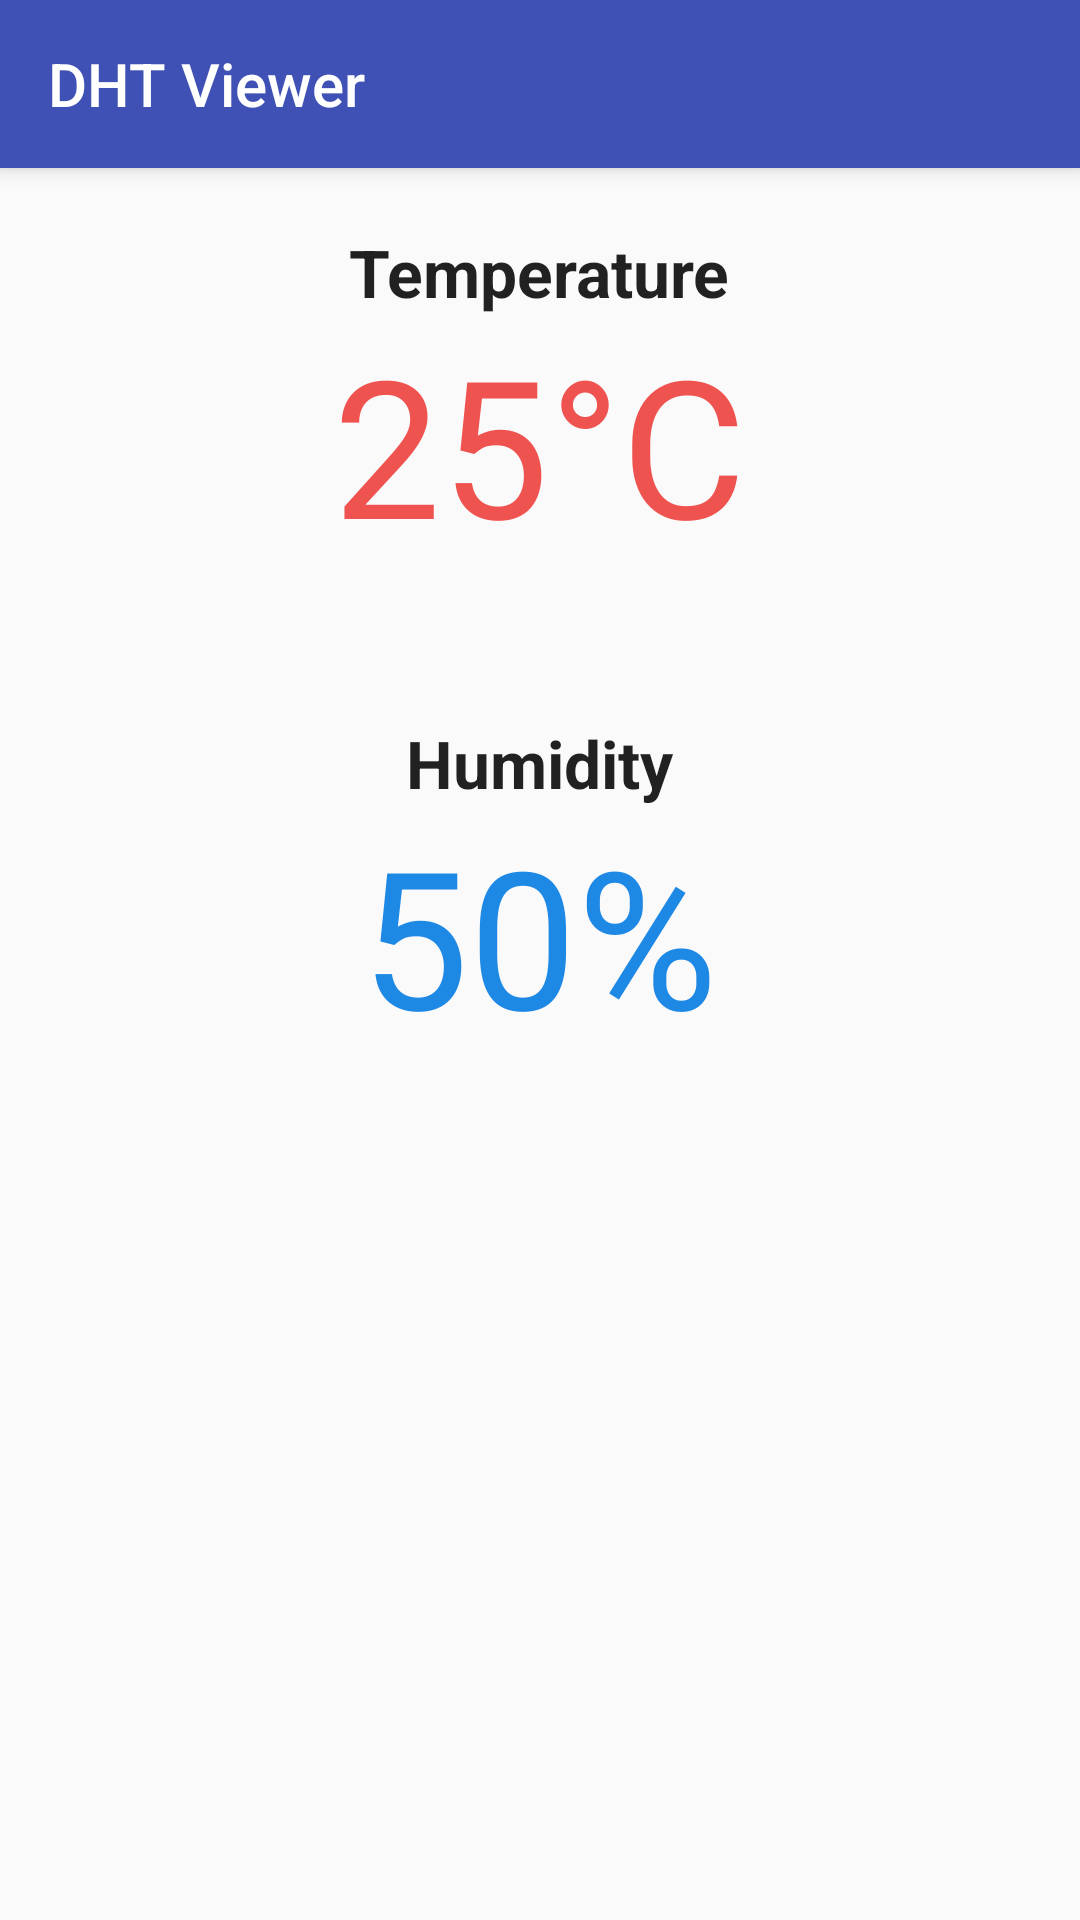

This screen was rendered from an Android layout file. Write that file and the resources it references.
<!-- AndroidManifest.xml: application theme AppTheme -->
<!-- res/layout/activity_main.xml -->
<?xml version="1.0" encoding="utf-8"?>

<LinearLayout xmlns:android="http://schemas.android.com/apk/res/android"
    xmlns:tools="http://schemas.android.com/tools"
    android:layout_width="fill_parent"
    android:layout_height="fill_parent"
    tools:context="hu.example.dhtviewer.MainActivity"
    android:orientation="vertical">

    <include
        android:id="@+id/toolbar"
        layout="@layout/toolbar"
        xmlns:android="http://schemas.android.com/apk/res/android"
        android:layout_width="fill_parent"
        android:layout_height="wrap_content" />

    <ScrollView
        android:layout_width="fill_parent"
        android:layout_height="fill_parent"
        android:id="@+id/scrollView" >

        <RelativeLayout
            android:layout_width="match_parent"
            android:layout_height="match_parent"
            android:paddingTop="20dp">

            <TextView
                android:layout_width="wrap_content"
                android:layout_height="wrap_content"
                android:textAppearance="?android:attr/textAppearanceLarge"
                android:text="Temperature"
                android:id="@+id/textView"
                android:textStyle="bold"
                android:layout_gravity="center_horizontal"
                android:layout_alignParentTop="true"
                android:layout_centerHorizontal="true" />

            <TextView
                android:layout_width="wrap_content"
                android:layout_height="wrap_content"
                android:textAppearance="?android:attr/textAppearanceLarge"
                android:id="@+id/textView2"
                android:text="25°C"
                android:textColor="#ef5350"
                android:textSize="@dimen/notification_large_icon_height"
                android:layout_gravity="center_horizontal"
                android:layout_below="@+id/textView"
                android:layout_centerHorizontal="true" />

            <TextView
                android:layout_width="wrap_content"
                android:layout_height="wrap_content"
                android:id="@+id/textView5"
                android:layout_below="@+id/textView2"
                android:layout_centerHorizontal="true"
                android:layout_gravity="center_horizontal" />

            <TextView
                android:layout_width="wrap_content"
                android:layout_height="wrap_content"
                android:textAppearance="?android:attr/textAppearanceLarge"
                android:text="Humidity"
                android:id="@+id/textView3"
                android:textStyle="bold"
                android:layout_gravity="center_vertical"
                android:layout_below="@+id/textView5"
                android:layout_centerHorizontal="true"
                android:layout_marginTop="30dp" />

            <TextView
                android:layout_width="wrap_content"
                android:layout_height="wrap_content"
                android:textAppearance="?android:attr/textAppearanceLarge"
                android:text="50%"
                android:id="@+id/textView4"
                android:textColor="#1e88e5"
                android:textSize="@dimen/notification_large_icon_height"
                android:layout_gravity="center_horizontal"
                android:layout_below="@+id/textView3"
                android:layout_centerHorizontal="true" />

            <TextView
                android:layout_width="wrap_content"
                android:layout_height="wrap_content"
                android:id="@+id/textView6"
                android:layout_below="@+id/textView4"
                android:layout_centerHorizontal="true"
                android:layout_gravity="center_horizontal"
                android:layout_marginBottom="50dp" />

            <TextView
                android:layout_width="wrap_content"
                android:layout_height="wrap_content"
                android:textAppearance="?android:attr/textAppearanceMedium"
                android:text=""
                android:id="@+id/textView8"
                android:layout_gravity="center_horizontal"
                android:layout_alignParentBottom="true"
                android:layout_centerHorizontal="true" />

        </RelativeLayout>
    </ScrollView>

</LinearLayout>
<!-- res/layout/toolbar.xml (included above) -->
<?xml version="1.0" encoding="utf-8"?>

<android.support.v7.widget.Toolbar
    xmlns:android="http://schemas.android.com/apk/res/android"
    xmlns:app="http://schemas.android.com/apk/res-auto"
    android:id="@+id/toolbar"
    android:layout_width="match_parent"
    android:layout_height="wrap_content"
    android:background="@color/colorPrimary"
    android:elevation="4dp"
    app:navigationIcon="@mipmap/ic_launcher"
    app:title="@string/app_name"
    app:theme="@style/ThemeOverlay.AppCompat.Dark.ActionBar"
    app:popupTheme="@style/ThemeOverlay.AppCompat.Light"
    />
<!-- resources referenced by this layout -->
<resources>
  <color name="colorPrimary">#3F51B5</color>
  <string name="app_name">DHT Viewer</string>
  <style name="AppTheme" parent="Theme.AppCompat.Light.NoActionBar">
          
          <item name="colorPrimary">@color/colorPrimary</item>
          <item name="colorPrimaryDark">@color/colorPrimaryDark</item>
          <item name="colorAccent">@color/colorAccent</item>
      </style>
  <color name="colorPrimaryDark">#303F9F</color>
  <color name="colorAccent">#FF4081</color>
</resources>
